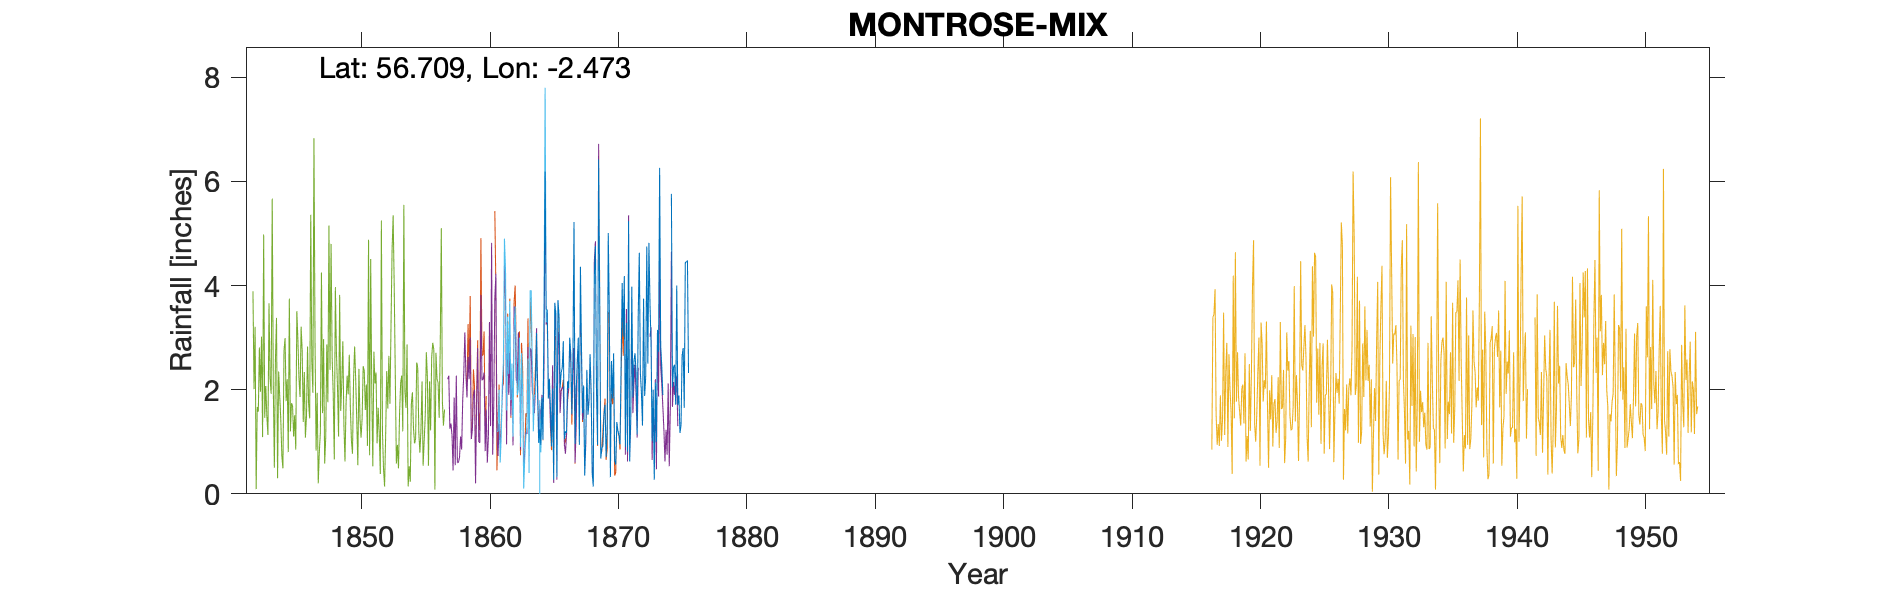

The file beside this chart, header and first rows:
MONTROSE MIX - BRIDGE ST, , , , , , , , , , , , , , , , , , , , , , 
Grid ref, NO711575, Long, -2.473, Lat, 56.71, Elevation, 25, ft, , , , , , , , , , , , , , 
Station no, , , , , , , , , , , , , , , , , , , , , , 
, 1860, 1861, 1862, 1863, 1864, 1865, 1866, 1867, 1868, 1869, 1870, 1871, 1872, 1873, 1874, 1875, 1876, 1877, 1878, 1879, , 
January, , , , , 2.17, 1.83, 2.33, 5.22, 2.38, 3.68, 1.83, 0.9, 3.42, 2.87, , 4, , , , , , 
February, , , , , 3.09, 2.21, 2.42, 0.96, 1.52, 0.68, 2.7, 3.28, 4.63, 1.01, , 1.71, , , , , , 
March, , , , , 1.9, 1.64, 2.93, 1.99, 1.75, 0.87, 0.64, 0.81, 2.33, 2, , 1.89, , , , , , 
April, , , , , 0.98, 0.91, 1.05, 2.49, 2.68, 0.92, 0.56, 5.24, 1.94, 0.27, , 1.17, , , , , , 
May, , , , , 1.24, 2.02, 1.2, 3, 1.98, 1.52, 1.38, 0.62, 1.31, 2.14, , 1.32, , , , , , 
June, , , , , 0.94, 0.27, 1.17, 0.94, 0.4, 1.71, 1.21, 1.42, 3.75, 1, , 2.65, , , , , , 
July, , , , , 1.85, 3.67, 2.16, 4.36, 0.14, 0.71, 1.13, 3.98, 1.88, 3.15, , 2.8, , , , , , 
August, , , , , 1.04, 3.47, 2.03, 2.78, 4.2, 1.22, 0.95, 1.85, 2.25, 2.73, 5.76, 1.65, , , , , , 
September, , , , , 3.44, 0.32, 3, 1.55, 4.76, 5.01, 2.45, 2.55, 4.75, 6.26, 2.05, 4.45, , , , , , 
October, , , , , 6.19, 3.72, 2.68, 2.08, 2.08, 3.48, 4.05, 2.7, 2.5, 2.85, 2.43, 4.45, , , , , , 
November, , , , , 3.55, 3.41, 1.53, 0.35, 0.94, 0.32, 3.02, 2.32, 4.82, 2.45, 2.48, 4.48, , , , , , 
December, , , , , 3.53, 2.03, 2.65, 1.08, 6.42, 2.55, 4.18, 1.14, 3.65, 1.9, 1.71, 2.32, , , , , , 
Total, , , , , 29.92, 25.5, 25.15, 26.8, 29.25, 22.67, 24.1, 26.81, 37.23, 28.63, , 32.89, , , , , , 
NOTES, , , , , , , , , , , , , , , , , , , , , , 
NGR is the middle of Bridge Street, whic…, , , , , , , , , , , , , , , , , , , , , , 
Met Office records:, , , , , , , , , , , , , , , , , , , , , , 
TYRain_1860-1869_07_pt2-page-167, , , , , , , , , , , , , , , , , , , , , , 
TYRain_1870-1879_12_pt2-page-017, , , , , , , , , , , , , , , , , , , , , , 
